Run: headless pygame with SDL's dummy video driver; simulated clock (each Clock.tick advances the game by its frame time, no real sleeping); random seed 0; keys injected as events and as key.get_pressed() state; mouse plan: one left click at the window centre at the start of phase 2, then a move to the lower-right quarter at the start of phase 3.
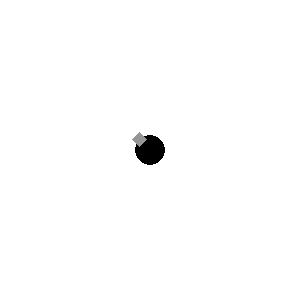
Frame 1 of 4 · flips 1–60 · no input
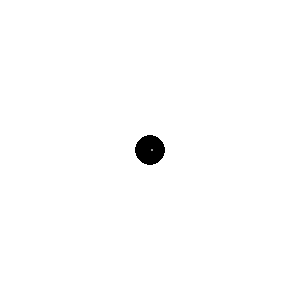
Frame 2 of 4 · flips 61–180 · clicked the window centre · tapped SPACE, RETURN · held RIGHT (→), D
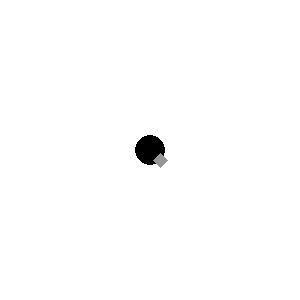
Frame 3 of 4 · flips 181–300 · moved the mouse to the lower-right quarter · held DOWN (↓), S
Frame 4 of 4 · flips 301–420 · held LEFT (←), A, UP (↑), W · screen unchanged from frame 3, image omitted

The pygame program that drew these frames:

import pygame
import math

x = 150
y = 0
"""
def rotate_triangle(center, scale, mouse_pos):
    vMouse = pygame.math.Vector2(mouse_pos)
    vCenter = pygame.math.Vector2(center)
    angle = pygame.math.Vector2().angle_to(vMouse - vCenter)

    # points = [(-0.5, -0.866), (-0.5, 0.866), (2.0, 0.0)]
    points = [(-0.5, -0.5), (-0.5, 0.5), (0.5, 0.5), (0.5, -0.5)]
    rotated_point = [pygame.math.Vector2(p).rotate(angle) for p in points]

    triangle_points = [(vCenter + p * scale) for p in rotated_point]
    return triangle_points
"""

loc = (150, 150)


def rotate_polygon(center, scale, mouse_pos):
    dx = mouse_pos[0] - center[0]
    # print(f"dx.{dx}")
    dy = mouse_pos[1] - center[1]
    # print(f"dy.{dy}")
    le = math.sqrt(dx * dx + dy * dy)
    dx, dy = (dx * scale / le, dy * scale / le) if le > 0 else (1, 0)

    pts = [(1, 0.5), (2, 0.5), (2, -0.5), (1, -0.5)]
    pts = [(center[0] + p[0] * dx + p[1] * dy, center[1] + p[0] * dy - p[1] * dx) for p in pts]
    return pts


disp = pygame.display.set_mode((300, 300))

run = True
while run:
    keys = pygame.key.get_pressed()
    mouse_position = pygame.mouse.get_pos()
    for event in pygame.event.get():
        if event.type == pygame.QUIT:
            run = False
        if keys[pygame.K_m]:
            loc = mouse_position

    points = rotate_polygon(loc, 10, mouse_position)

    pygame.Surface.fill(disp, (255, 255, 255))
    pygame.draw.circle(disp, (0, 0, 0), loc, 15)
    pygame.draw.polygon(disp, (150, 150, 150), points)
    pygame.display.update()
